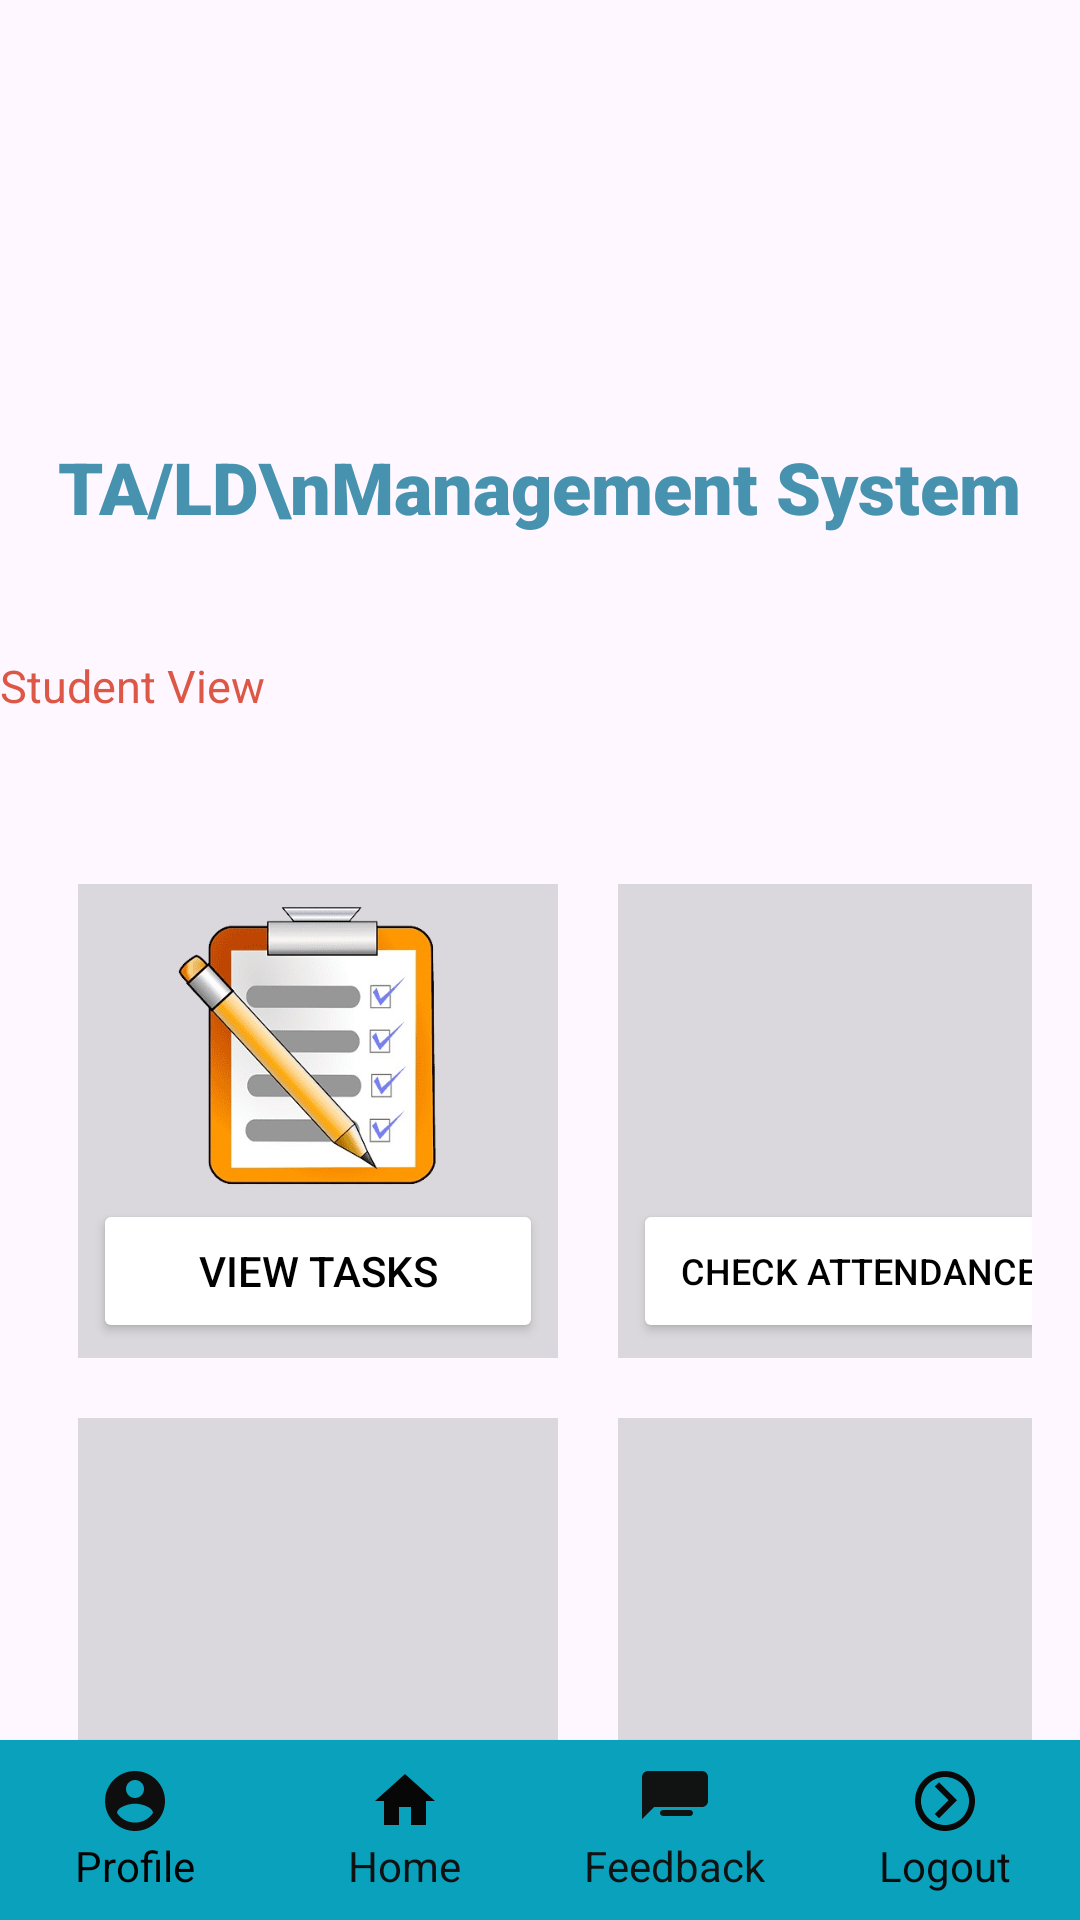

Here is an Android app screen rendered from its layout file. Give the layout XML and the strings, colors and styles it references.
<!-- AndroidManifest.xml: application theme Theme.TALDManagementSystem -->
<!-- res/layout/activity_student_home.xml -->
<?xml version="1.0" encoding="utf-8"?>
<RelativeLayout xmlns:android="http://schemas.android.com/apk/res/android"
    xmlns:app="http://schemas.android.com/apk/res-auto"
    xmlns:tools="http://schemas.android.com/tools"
    android:layout_width="match_parent"
    android:layout_height="match_parent"
    tools:context=".StudentHome">

    <ImageView
        android:id="@+id/fastLogo"
        android:layout_width="360dp"
        android:layout_height="86dp"
        android:src="@drawable/fastlogo"
        android:layout_centerHorizontal="true"
        android:layout_marginTop="60dp" />

    <TextView
        android:id="@+id/text1"
        android:layout_width="wrap_content"
        android:layout_height="wrap_content"
        android:textSize="24sp"
        android:fontFamily="sans-serif-black"
        android:gravity="center_horizontal"
        android:text="TA/LD\nManagement System"
        android:layout_centerHorizontal="true"
        android:layout_below="@+id/fastLogo"
        android:textColor="#4793AF"
        />

    <TextView
        android:id="@+id/text2"
        android:layout_width="wrap_content"
        android:layout_height="wrap_content"
        android:text="Student View"
        android:textColor="#DD5746"
        android:textSize="15dp"
        android:layout_alignStart="@+id/fastLogo"
        android:layout_marginTop="40dp"
        android:layout_below="@+id/text1"/>

    <GridLayout
        android:layout_width="match_parent"
        android:layout_height="wrap_content"
        android:layout_below="@id/text2"
        android:rowCount="2"
        android:columnCount="2"
        android:layout_marginTop="30dp"
        android:padding="16dp">

        <LinearLayout
            android:orientation="vertical"
            android:layout_margin="10dp"
            android:padding="5dp"
            android:background="#DBD8DD">

            <ImageView
                android:layout_width="150dp"
                android:src="@drawable/viewtasks"
                android:layout_height="100dp" />


            <Button
                android:id="@+id/assign1"
                android:layout_width="150dp"
                android:layout_height="wrap_content"
                android:layout_weight="1"
                android:backgroundTint="@color/white"
                android:textColor="@color/black"
                android:text="View Tasks" />
        </LinearLayout>


        <LinearLayout
            android:orientation="vertical"
            android:layout_margin="10dp"
            android:padding="5dp"
            android:background="#DBD8DD">

            <ImageView
                android:layout_width="wrap_content"
                android:layout_height="100dp" />


            <Button
                android:id="@+id/Feed1"
                android:layout_width="150dp"
                android:layout_height="wrap_content"
                android:layout_weight="1"
                android:backgroundTint="@color/white"
                android:textColor="@color/black"
                android:textSize="12dp"
                android:text="Check Attendance" />
        </LinearLayout>

        <LinearLayout
            android:orientation="vertical"
            android:layout_margin="10dp"
            android:padding="5dp"
            android:background="#DBD8DD">

            <ImageView
                android:layout_width="wrap_content"
                android:layout_height="100dp" />


            <Button
                android:id="@+id/updateinfobtn"
                android:layout_width="150dp"
                android:layout_height="wrap_content"
                android:layout_weight="1"
                android:backgroundTint="@color/white"
                android:textColor="@color/black"
                android:text="Update Info" />
        </LinearLayout>

        <LinearLayout
            android:orientation="vertical"
            android:layout_margin="10dp"
            android:padding="5dp"
            android:background="#DBD8DD">

            <ImageView
                android:layout_width="wrap_content"
                android:layout_height="100dp" />


            <Button
                android:id="@+id/giveFeed1"
                android:layout_width="150dp"
                android:layout_height="wrap_content"
                android:layout_weight="1"
                android:backgroundTint="@color/white"
                android:textColor="@color/black"
                android:textSize="13dp"
                android:text="Check Feedback" />
        </LinearLayout>

    </GridLayout>

    <LinearLayout
        android:id="@+id/navigation_bar"
        android:layout_width="match_parent"
        android:layout_height="60dp"
        android:background="#09A1BB"
        android:elevation="1dp"
        android:orientation="horizontal"
        android:layout_alignParentBottom="true"
        android:gravity="center_horizontal">


        <LinearLayout
            android:layout_width="match_parent"
            android:layout_height="match_parent"
            android:orientation="horizontal"
            android:weightSum="4"
            android:gravity="center">


            <LinearLayout
                android:layout_width="0dp"
                android:layout_height="wrap_content"
                android:layout_weight="1"
                android:orientation="vertical"
                android:gravity="center">

                <ImageButton
                    android:id="@+id/profilebtn"
                    android:layout_width="wrap_content"
                    android:layout_height="wrap_content"
                    android:background="@drawable/ic_profile"
                    android:backgroundTint="#0E0E0E"/>

                <TextView
                    android:layout_width="wrap_content"
                    android:layout_height="wrap_content"
                    android:text="Profile"
                    android:textColor="#020202"
                    />
            </LinearLayout>


            <LinearLayout
                android:layout_width="0dp"
                android:layout_height="wrap_content"
                android:layout_weight="1"
                android:orientation="vertical"
                android:gravity="center">

                <ImageButton
                    android:id="@+id/homebtn"
                    android:layout_width="wrap_content"
                    android:layout_height="wrap_content"
                    android:background="@drawable/ic_home"
                    android:backgroundTint="#070707"/>

                <TextView
                    android:layout_width="wrap_content"
                    android:layout_height="wrap_content"
                    android:text="Home"
                    android:textColor="#101212"
                    />
            </LinearLayout>


            <LinearLayout
                android:layout_width="0dp"
                android:layout_height="wrap_content"
                android:layout_weight="1"
                android:orientation="vertical"
                android:gravity="center">

                <ImageButton
                    android:id="@+id/feedbackbtn"
                    android:layout_width="wrap_content"
                    android:layout_height="wrap_content"
                    android:background="@drawable/ic_feedback"
                    android:backgroundTint="#111212"/>

                <TextView
                    android:layout_width="wrap_content"
                    android:layout_height="wrap_content"
                    android:text="Feedback"
                    android:textColor="#111212"
                    />
            </LinearLayout>


            <LinearLayout
                android:layout_width="0dp"
                android:layout_height="wrap_content"
                android:layout_weight="1"
                android:orientation="vertical"
                android:gravity="center">

                <ImageButton
                    android:id="@+id/taskbtn"
                    android:layout_width="wrap_content"
                    android:layout_height="wrap_content"
                    android:background="@drawable/logout"
                    android:backgroundTint="#090909"/>

                <TextView
                    android:layout_width="wrap_content"
                    android:layout_height="wrap_content"
                    android:text="Logout"
                    android:textColor="#0C0C0C"
                    />
            </LinearLayout>

        </LinearLayout>
    </LinearLayout>


</RelativeLayout>
<!-- resources referenced by this layout -->
<resources>
  <color name="black">#FF000000</color>
  <color name="white">#FFFFFFFF</color>
  <!-- drawable ic_feedback (drawable) -->
  <vector xmlns:android="http://schemas.android.com/apk/res/android"
      android:height="24dp"
      android:width="24dp"
      android:viewportHeight="24"
      android:viewportWidth="24">
      <path
          android:fillColor="#FF000000"
          android:pathData="M21,2H3c-1.1,0 -1.99,0.9 -1.99,2L1,18l4,-4h16c1.1,0 2,-0.9 2,-2V4c0,-1.1 -0.9,-2 -2,-2zM8,9h8c0.55,0 1,-0.45 1,-1s-0.45,-1 -1,-1H8c-0.55,0 -1,0.45 -1,1s0.45,1 1,1zM14,12H8c-0.55,0 -1,0.45 -1,1s0.45,1 1,1h6c0.55,0 1,-0.45 1,-1s-0.45,-1 -1,-1zM17,15H8c-0.55,0 -1,0.45 -1,1s0.45,1 1,1h9c0.55,0 1,-0.45 1,-1s-0.45,-1 -1,-1z"/>
  </vector>
  <!-- drawable ic_home (drawable) -->
  <vector xmlns:android="http://schemas.android.com/apk/res/android"
      android:height="24dp"
      android:width="24dp"
      android:viewportHeight="24"
      android:viewportWidth="24">
      <path
          android:fillColor="#FF000000"
          android:pathData="M10,20v-6h4v6h5v-8h3L12,3 2,12h3v8z"/>
  </vector>
  <!-- drawable ic_profile (drawable) -->
  <vector xmlns:android="http://schemas.android.com/apk/res/android"
      android:width="24dp"
      android:height="24dp"
      android:viewportWidth="24"
      android:viewportHeight="24">
      <path
          android:fillColor="#FF000000"
          android:pathData="M12,2C6.48,2 2,6.48 2,12s4.48,10 10,10 10,-4.48 10,-10S17.52,2 12,2Zm0,3c1.66,0 3,1.34 3,3s-1.34,3 -3,3 -3,-1.34 -3,-3 1.34,-3 3,-3Zm0,14.2c-2.5,0 -4.71,-1.28 -6,-3.22 0.03,-2 4,-3.08 6,-3.08 1.99,0 5.97,1.08 6,3.08 -1.29,1.94 -3.5,3.22 -6,3.22Z"/>
  </vector>
  <!-- drawable logout (drawable) -->
  <vector xmlns:android="http://schemas.android.com/apk/res/android"
      android:width="24dp"
      android:height="24dp"
      android:viewportWidth="24"
      android:viewportHeight="24">
  
      <path
          android:fillColor="#FFFFFF"
          android:pathData="M12,2C6.48,2 2,6.48 2,12s4.48,10 10,10 10,-4.48 10,-10S17.52,2 12,2zM12,20c-4.41,0 -8,-3.59 -8,-8s3.59,-8 8,-8 8,3.59 8,8 -3.59,8 -8,8z"/>
  
      <path
          android:fillColor="#FFFFFF"
          android:pathData="M8.59,16.34l4.58,-4.59 -4.58,-4.59L10,5.75l6,6 -6,6z"/>
  </vector>
  <!-- drawable viewtasks: png bitmap (drawable, 136015 bytes) -->
  <style name="Theme.TALDManagementSystem" parent="Base.Theme.TALDManagementSystem" />
  <style name="Base.Theme.TALDManagementSystem" parent="Theme.Material3.DayNight.NoActionBar">
          
          
      </style>
</resources>
